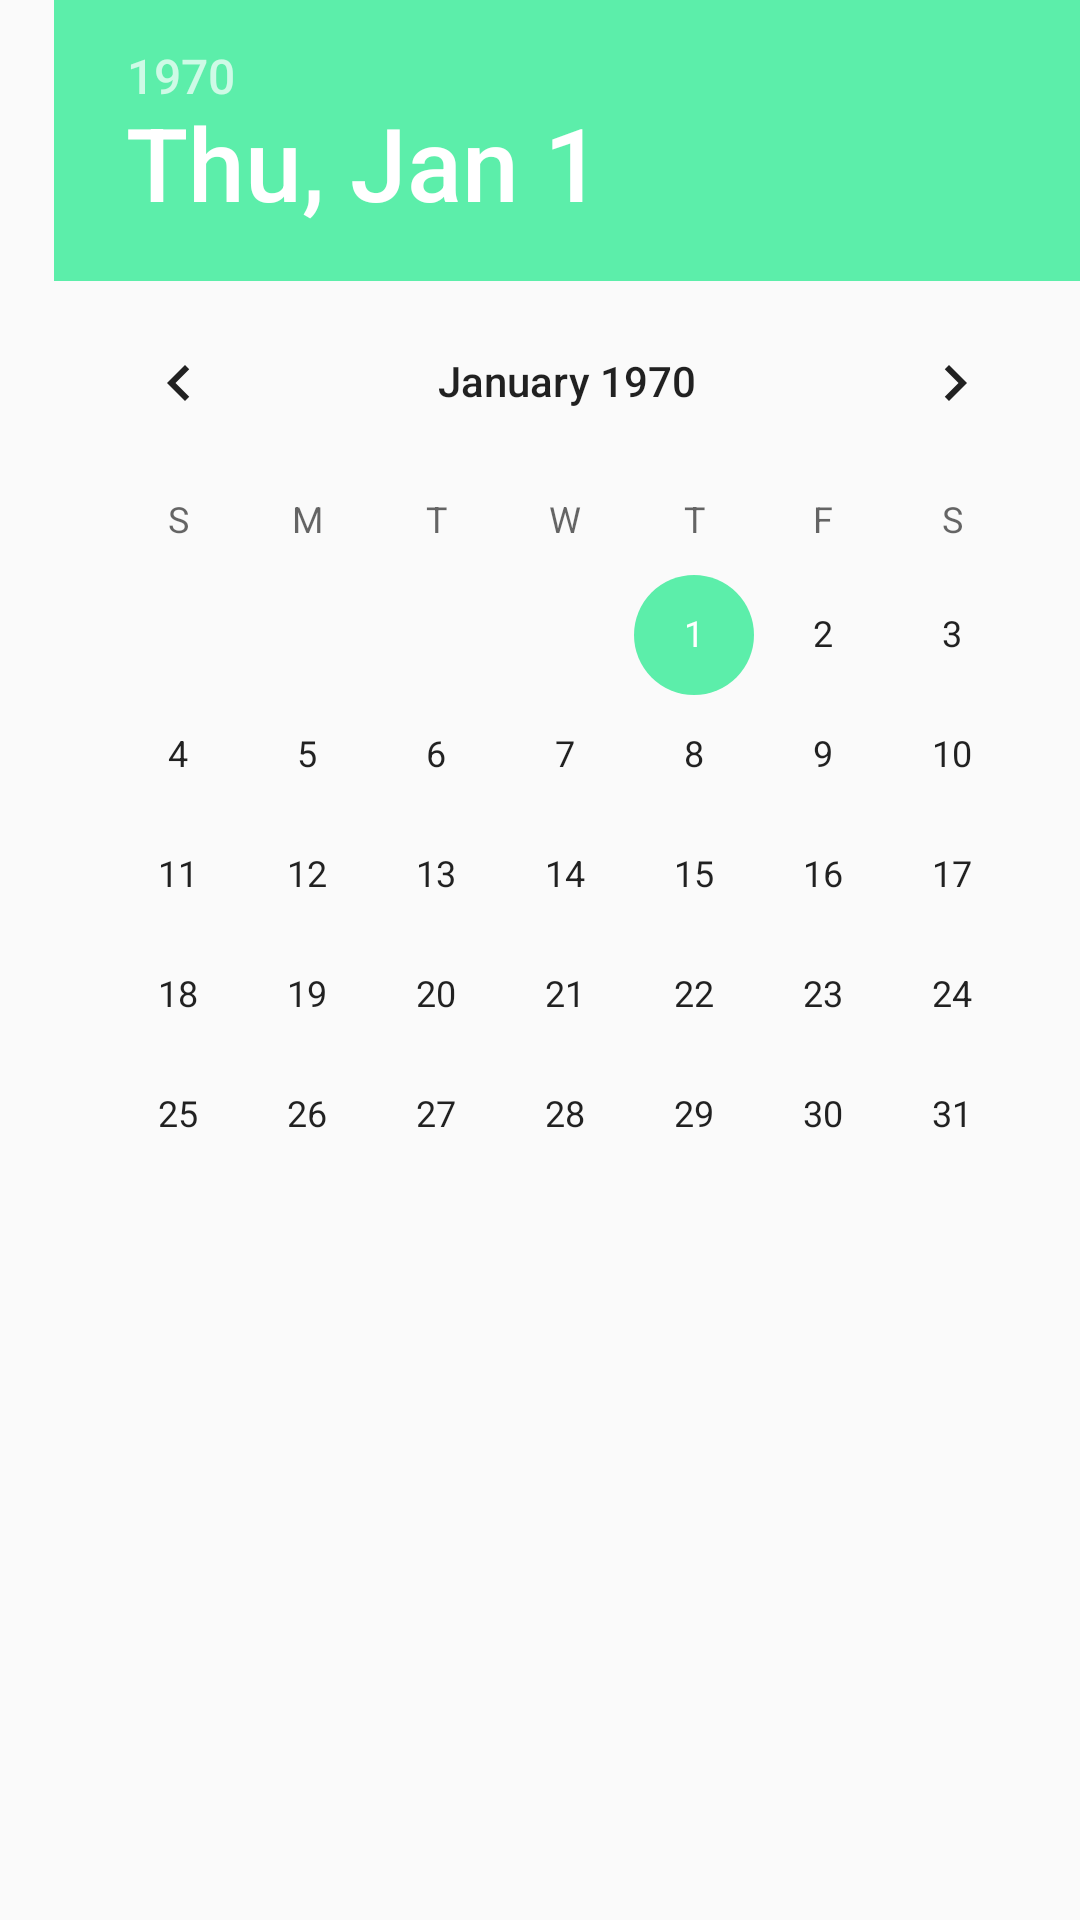

This screen was rendered from an Android layout file. Write that file and the resources it references.
<!-- AndroidManifest.xml: application theme AppTheme -->
<!-- res/layout/alarm_set_date.xml -->
<?xml version="1.0" encoding="utf-8"?>
<RelativeLayout xmlns:android="http://schemas.android.com/apk/res/android"
    xmlns:app="http://schemas.android.com/apk/res-auto"
    xmlns:tools="http://schemas.android.com/tools"
    android:layout_width="match_parent"
    android:layout_height="match_parent">

    <DatePicker
        android:id="@+id/alarmSetActivity_datePicker"
        android:layout_width="match_parent"
        android:layout_height="match_parent"
        android:layout_marginLeft="18dp"
       />
</RelativeLayout>
<!-- resources referenced by this layout -->
<resources>
  <style name="AppTheme" parent="Theme.AppCompat.DayNight.NoActionBar">
          
          <item name="colorPrimary">@color/colorPrimary</item>
          <item name="colorPrimaryDark">@color/colorPrimaryDark</item>
          <item name="colorAccent">@color/colorAccent</item>
          <item name="android:statusBarColor">@color/colorPrimary</item>
      </style>
  <color name="colorPrimary">#5ceeaa</color>
  <color name="colorPrimaryDark">#303F9F</color>
  <color name="colorAccent">#5ceeaa</color>
</resources>
